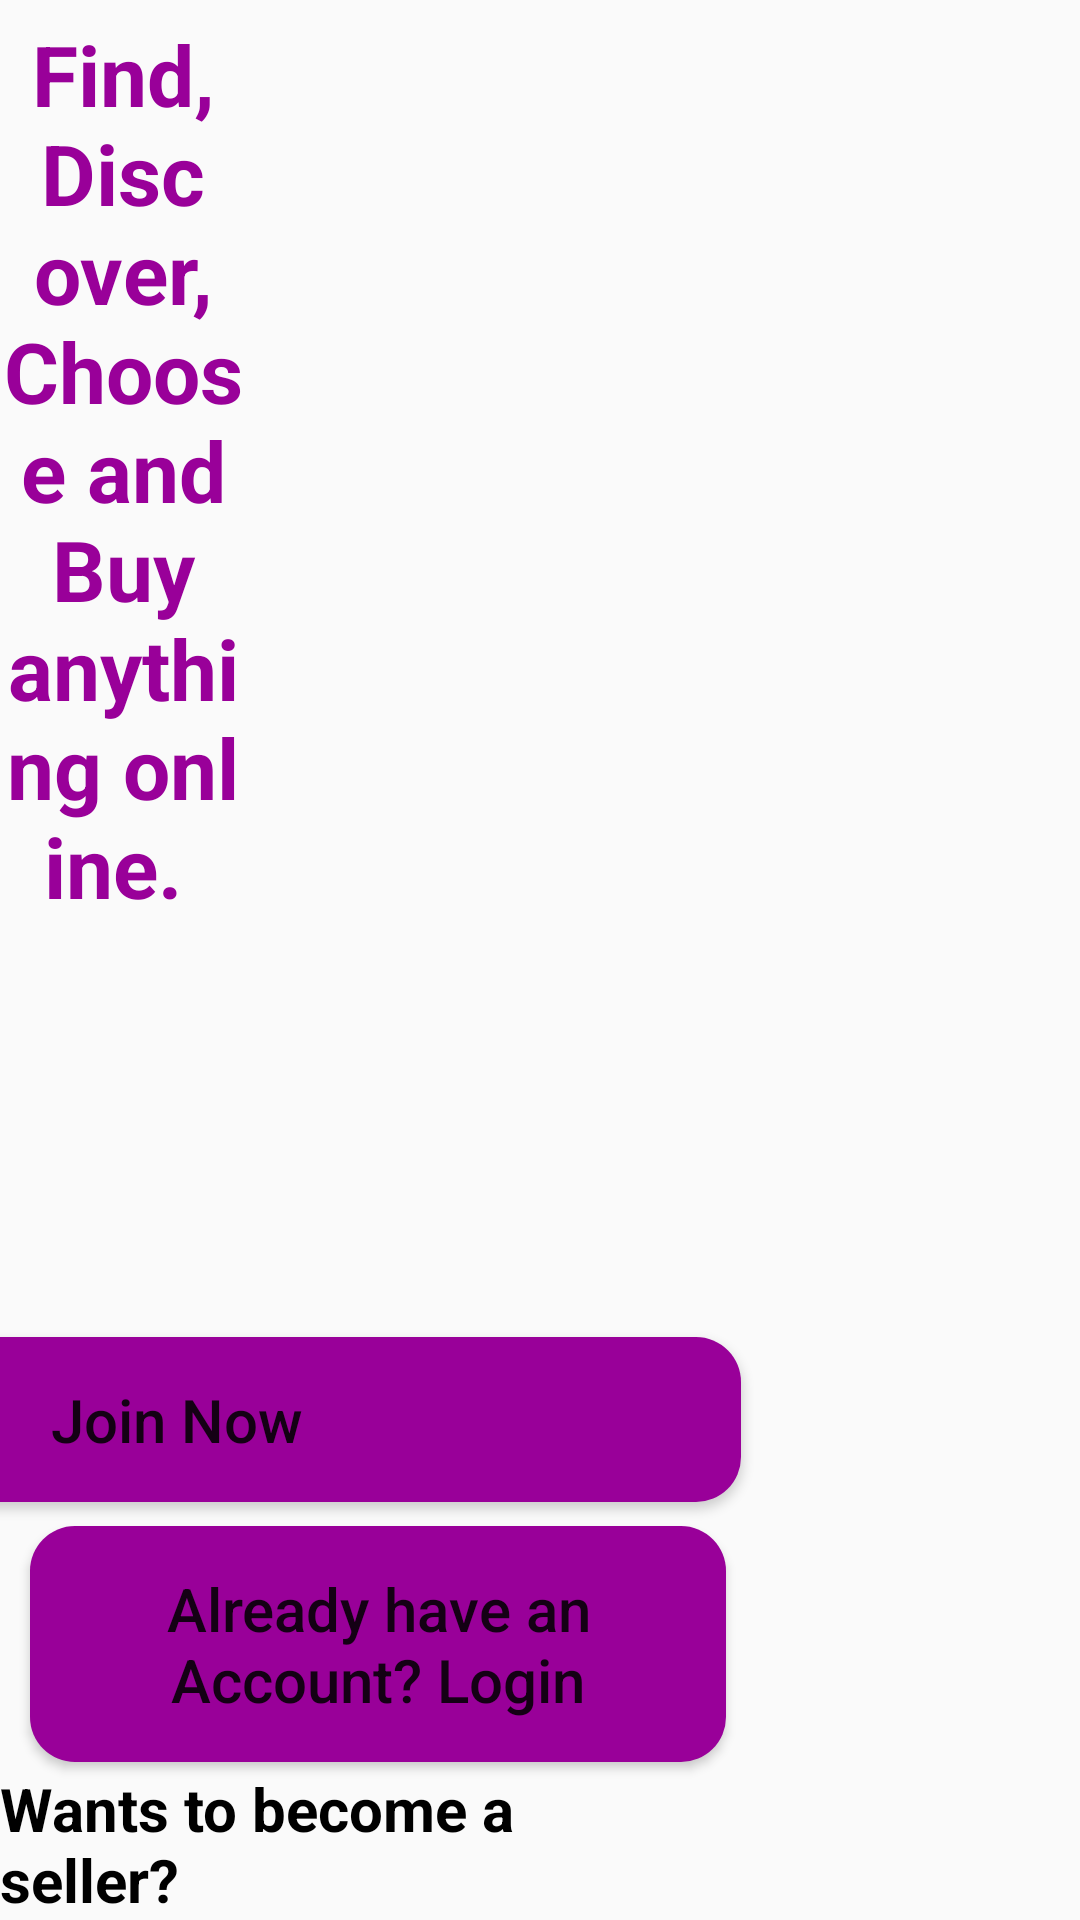

Reconstruct the res/layout file that produces this screen, plus the resources it refers to.
<!-- AndroidManifest.xml: application theme AppTheme -->
<!-- res/layout/activity_main.xml -->
<?xml version="1.0" encoding="utf-8"?>
<RelativeLayout
    xmlns:android="http://schemas.android.com/apk/res/android"
    xmlns:app="http://schemas.android.com/apk/res-auto"
    xmlns:tools="http://schemas.android.com/tools"
   android:layout_width="500dp"
    android:layout_height="wrap_content"
    android:background="@drawable/welcome"
    tools:context=".Buyers.MainActivity">

    <TextView
        android:id="@+id/app_slogan"
        android:layout_width="220dp"
        android:layout_height="wrap_content"
        android:layout_alignParentTop="true"
        android:layout_alignParentEnd="true"
        android:layout_alignParentRight="true"
        android:layout_gravity="center_horizontal"
        android:layout_marginTop="6dp"
        android:layout_marginEnd="278dp"
        android:layout_marginRight="278dp"
        android:gravity="center_horizontal"
        android:text="Find, Discover, Choose and Buy anything online. "
        android:textAlignment="center"
        android:textColor="@color/colorPrimary"
        android:textSize="28sp"
        android:textStyle="bold" />

    <Button
        android:id="@+id/main_join_now_btn"
        android:layout_width="380dp"
        android:layout_height="wrap_content"
        android:layout_above="@+id/main_login_btn"
        android:layout_alignParentRight="true"
        android:layout_marginLeft="-129dp"
        android:layout_marginRight="113dp"
        android:layout_marginBottom="8dp"
        android:background="@drawable/buttons"
        android:padding="14dp"
        android:text="Join Now"
        android:textAllCaps="false"
        android:textSize="20sp" />

    <Button
        android:id="@+id/main_login_btn"
        android:layout_width="372dp"
        android:layout_height="wrap_content"
        android:layout_above="@id/seller_begin"
        android:layout_alignParentRight="true"
        android:layout_marginLeft="10dp"
        android:layout_marginRight="118dp"
        android:layout_marginBottom="2dp"
        android:background="@drawable/buttons"
        android:padding="14dp"
        android:text="Already have an Account? Login"
        android:textAllCaps="false"
        android:textSize="20sp" />

    <TextView
        android:id="@+id/seller_begin"
        android:layout_width="wrap_content"
        android:layout_height="wrap_content"
        android:layout_alignParentLeft="true"
        android:layout_alignParentEnd="true"
        android:layout_alignParentRight="true"
        android:layout_alignParentBottom="true"
        android:layout_marginLeft="90dp"
        android:layout_marginEnd="173dp"
        android:layout_marginRight="173dp"
        android:layout_marginBottom="0dp"
        android:text="Wants to become a seller?"


        android:textColor="@android:color/primary_text_light_nodisable"
        android:textSize="20dp"
        android:textStyle="bold" />
</RelativeLayout>
<!-- resources referenced by this layout -->
<resources>
  <color name="colorPrimary">#990099</color>
  <!-- drawable buttons (drawable) -->
  <?xml version="1.0" encoding="utf-8"?>
  <shape xmlns:android="http://schemas.android.com/apk/res/android">
  
      <solid
          android:color="@color/colorPrimary"
          >
      </solid>
      <corners
          android:radius="15dp"
          >
  
  
      </corners>
  </shape>
  <style name="AppTheme" parent="Theme.AppCompat.Light.DarkActionBar">
          
          <item name="colorPrimary">@color/colorPrimary</item>
          <item name="colorPrimaryDark">@color/colorPrimaryDark</item>
          <item name="colorAccent">@color/colorAccent</item>
          <item name="windowActionBar">false</item>
          <item name="windowNoTitle">true</item>
  
      </style>
  <color name="colorPrimaryDark">#990099</color>
  <color name="colorAccent">#FF3700B3</color>
</resources>
